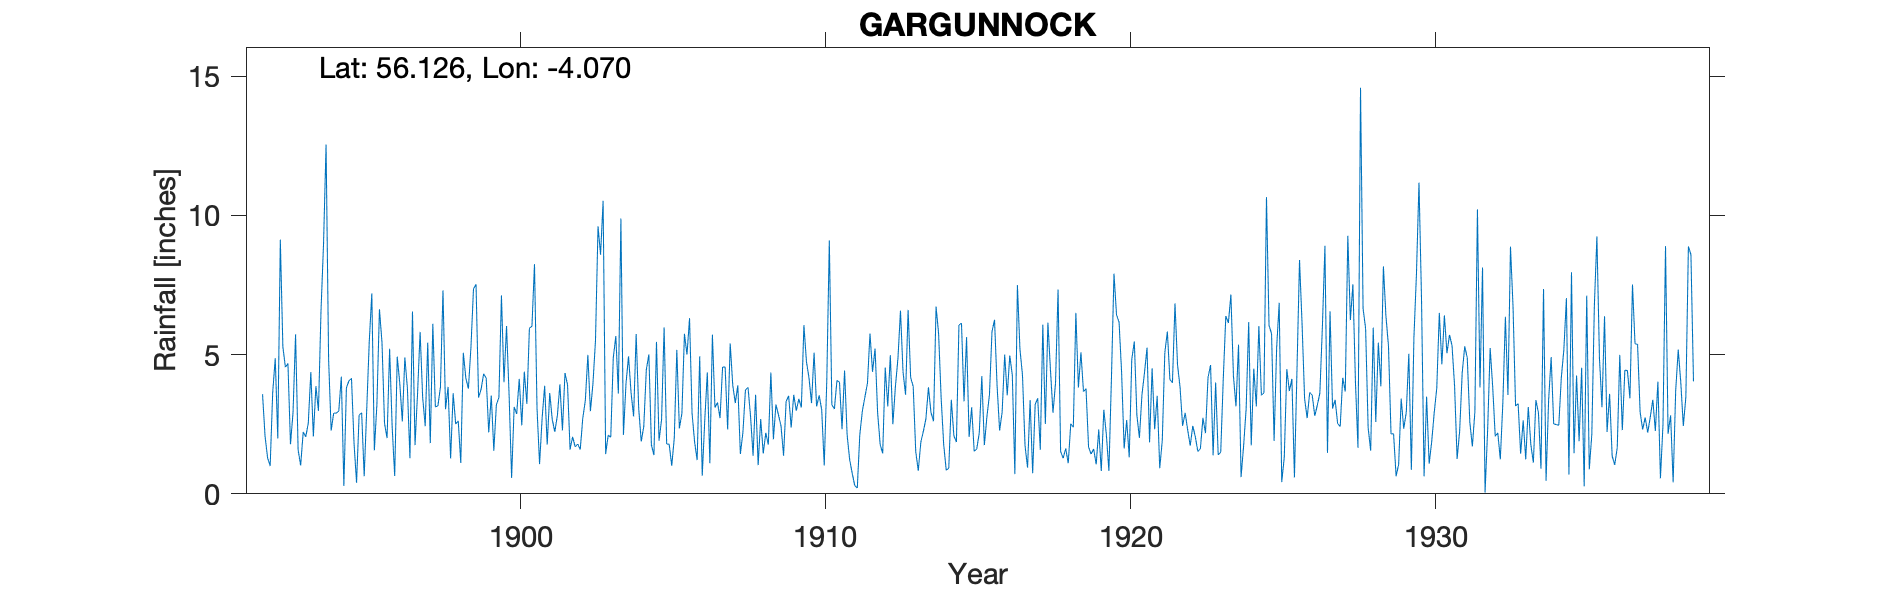

The data file committed next to this chart (first rows):
GARGUNNOCK, , , , , , , , , , , , , , , , , , , , , , , 
Grid ref, NS714945, Long, -4.07, Lat, 56.13, Elevation, 85, ft, , , , , , , , , , , , , , , 
Station no, 5362, , , , , , , , , , , , , , , , , , , , , , 
, 1890, 1891, 1892, 1893, 1894, 1895, 1896, 1897, 1898, 1899, 1900, 1901, 1902, 1903, 1904, 1905, 1906, 1907, 1908, 1909, 1910, 1911, 1912
January, , , 3.58, 2.92, 8.97, 1.82, 2.53, 1.75, 3.04, 7.53, 6.03, 3.06, 3.92, 9.61, 4.94, 1.91, 6.31, 2.72, 2.8, 2.44, 3.26, 2.32, 4.38
February, , , 2.06, 5.73, 12.55, 0.4, 2, 3.62, 3.84, 3.46, 3.58, 1.07, 1.59, 8.59, 3.63, 2.67, 2.89, 4.55, 1.37, 1.37, 5.07, 4.43, 5.22
March, , , 1.29, 1.58, 4.83, 2.83, 5.21, 5.82, 1.27, 3.76, 0.57, 2.71, 2.05, 10.53, 2.78, 5.98, 1.86, 4.56, 3.56, 3.32, 3.14, 2.12, 2.92
April, , , 1, 1.02, 2.27, 2.91, 2.41, 3.47, 3.61, 4.31, 3.12, 3.88, 1.69, 1.43, 5.74, 1.79, 1.21, 2.31, 1.03, 3.52, 3.54, 1.23, 1.78
May, , , 3.64, 2.22, 2.9, 0.63, 0.64, 2.43, 2.51, 4.16, 2.87, 1.77, 1.79, 2.11, 3.08, 1.78, 4.94, 5.4, 2.69, 2.38, 3.02, 0.74, 1.45
June, , , 4.87, 2.05, 2.9, 3.05, 4.93, 5.43, 2.62, 2.21, 4.13, 3.62, 1.59, 2.03, 1.88, 1.01, 0.65, 3.91, 1.45, 3.56, 1.02, 0.3, 4.54
July, , , 1.99, 2.53, 2.97, 5.48, 3.97, 1.82, 1.11, 3.53, 2.46, 2.66, 2.72, 4.89, 2.42, 2, 2.65, 3.26, 2.19, 2.99, 4.05, 0.21, 3.14
August, , , 9.13, 4.37, 4.21, 7.2, 2.6, 6.11, 5.07, 1.55, 4.39, 2.23, 3.35, 5.67, 4.46, 5.17, 4.36, 3.9, 1.77, 3.41, 9.1, 2.13, 4.98
September, , , 5.28, 2.06, 0.28, 1.56, 4.9, 3.12, 4.15, 3.2, 3.23, 2.81, 4.99, 3.6, 5.01, 2.35, 1.1, 1.43, 4.36, 3.1, 3.2, 2.98, 2.5
October, , , 4.55, 3.87, 3.81, 3.22, 3.8, 3.16, 3.78, 3.46, 5.95, 3.93, 2.97, 9.89, 1.76, 2.89, 5.72, 2.2, 1.96, 6.06, 3.05, 3.48, 3.85
November, , , 4.68, 2.98, 4.06, 6.63, 1.28, 3.84, 5.27, 7.13, 6.02, 2.28, 3.96, 2.12, 1.39, 5.75, 3.1, 3.73, 3.21, 4.75, 4.07, 3.97, 4.87
December, , , 1.78, 6.56, 4.15, 5.44, 6.55, 7.31, 7.36, 4.01, 8.25, 4.34, 5.5, 3.96, 5.46, 5, 3.28, 3.83, 2.83, 4.17, 4.01, 5.76, 6.58
Total, , , 43.85, 37.89, 53.9, 41.17, 40.82, 47.88, 43.63, 48.31, 50.6, 34.36, 36.12, 64.43, 42.55, 38.3, 38.07, 41.8, 29.22, 41.07, 46.53, 29.67, 46.21
